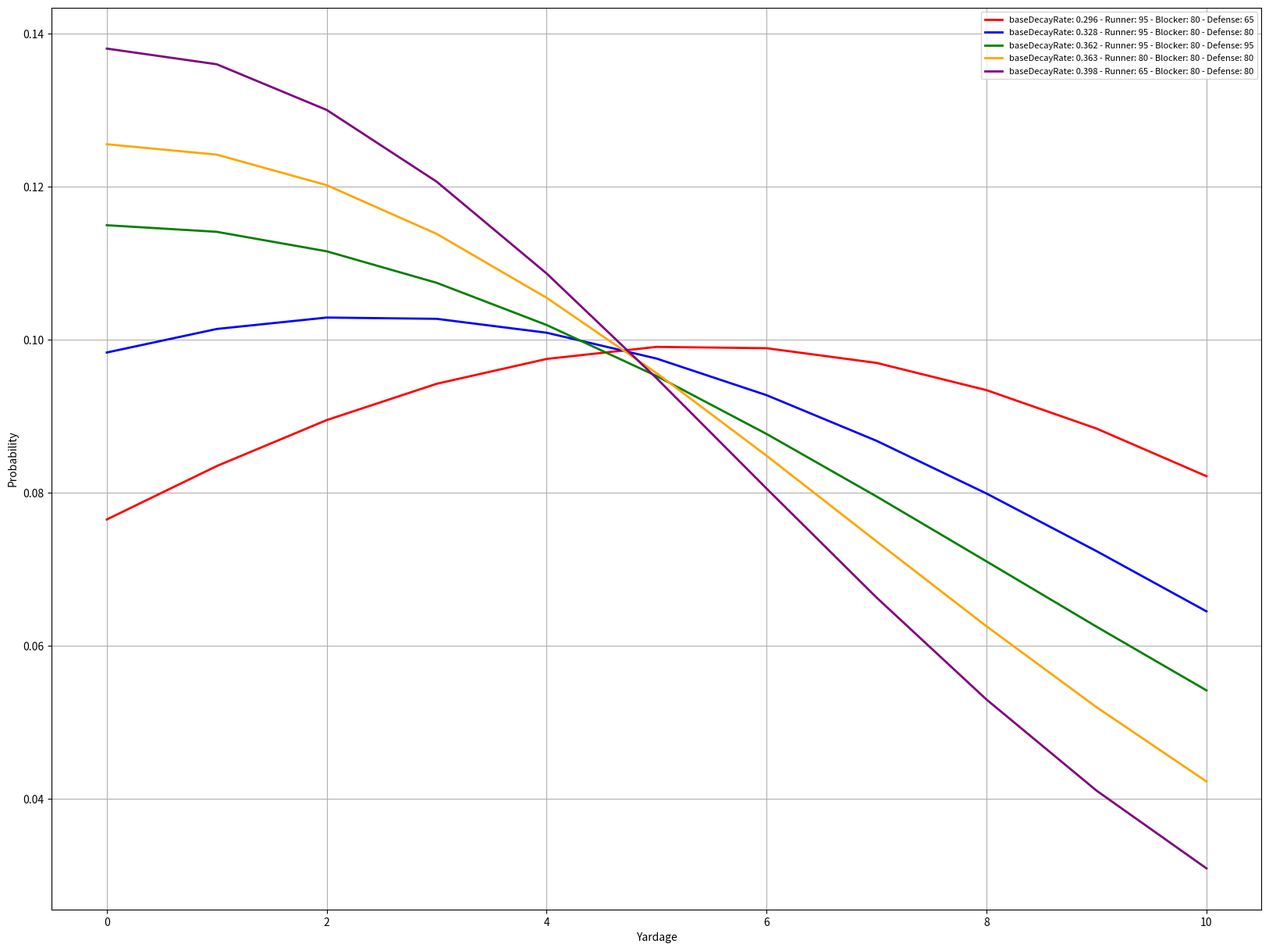

The matplotlib source for this figure:
import numpy as np
import matplotlib.pyplot as plt
from random import randint
import seaborn as sns
import pandas as pd
import statistics


def scaleValue(value, minTarget, maxTarget, minSource, maxSource):
    return round(minTarget + ((value - minSource) / (maxSource - minSource)) * (maxTarget - minTarget))

def CreateBaseCurve(runnerPower, runnerAgility, runnerSpeed, blocker, defense, yardages):

    offenseContribution1 = .6 * ((runnerPower*1.3) + (blocker*.7)/2) / 100
    offenseContribution2 = .6 * runnerAgility / 100
    offenseContribution3 = .6 * runnerSpeed / 100
    defenseContribution = .4 * defense / 100

    # Base decay rate based on contributions
    baseDecayRate = round(0.1 + .8 * (np.exp(defenseContribution) - offenseContribution1),3)

    # Regular run curve (base)
    baseCurve = np.exp(-baseDecayRate * yardages)
    baseCurve /= np.sum(baseCurve)  # Normalize

    return baseCurve, baseDecayRate




#yardages = np.arange(0, 80)

scenarios = [
    {
        "runnerPower": 95,
        "runnerSpeed": 95,
        "runnerAgility": 95,
        "blocker": 80,
        "defense": 65,
        "touchdowns": 0
    },
    {
        "runnerPower": 95,
        "runnerSpeed": 95,
        "runnerAgility": 95,
        "blocker": 80,
        "defense": 80,
        "touchdowns": 0
    },
    {
        "runnerPower": 95,
        "runnerSpeed": 95,
        "runnerAgility": 95,
        "blocker": 80,
        "defense": 95,
        "touchdowns": 0
    },
    {
        "runnerPower": 80,
        "runnerSpeed": 80,
        "runnerAgility": 80,
        "blocker": 80,
        "defense": 80,
        "touchdowns": 0
    },
    {
        "runnerPower": 65,
        "runnerSpeed": 65,
        "runnerAgility": 65,
        "blocker": 80,
        "defense": 80,
        "touchdowns": 0
    },


]

plt.figure(figsize=(20, 15))

colors = ['red', 'blue', 'green', 'orange', 'purple', 'brown', 'pink', 'gray', 'black', 'yellow', 'cyan', 'magenta', 'olive', 'lime', 'teal', 'coral', 'gold', 'navy', 'indigo', 'maroon', 'crimson', 'orchid', 'salmon', 'sienna', 'tan', 'turquoise', 'violet']

totalYardsDict = {}
yardsListDict = {}

for x, scenario in enumerate(scenarios):
    color = colors[x]
    runnerPower = scenario['runnerPower']
    runnerAgility = scenario['runnerAgility']
    runnerSpeed = scenario['runnerSpeed']
    blocker = scenario['blocker']
    defense = scenario['defense']
    #runner = randint(60, 100)
    #blocker = randint(60, 100)
    #defense = randint(60, 100)
    #baseCurve, baseDecayRate = CreateBaseCurve(runner, blocker, defense)
    #plt.plot(yardages, baseCurve, color=color, linestyle="-", linewidth=2, label=f'baseDecayRate: {baseDecayRate} - Runner: {runner} - Blocker: {blocker} - Defense: {defense}')

    #chosenYards = np.random.choice(yardages, p=baseCurve, size=1000)
    #data[f'{runner}-{blocker}-{defense}'] = chosenYards
    totalYards = 0
    yardsList = []
    for a in range(0, 1):
        yardsToEndzone = 80
        gameYards = 0

        stage1Offense = (((((runnerPower*1.4) + (runnerAgility*.6))/2)*1.3) + (blocker*.7))/2
        offenseContribution1 = .9 * stage1Offense / 100
        offenseContribution2 = 1.2 * ((runnerSpeed*1.4) + (runnerAgility*.6)/2) / 100
        defenseContribution = .4 * defense / 100

        stage1DecayRate = round(0.1 + .4 * (np.exp(defenseContribution) - offenseContribution1),3)
        stage2DecayRate = round(0.1 + .1 * (np.exp(defenseContribution) - offenseContribution2),3)
        stage1PeakYards = min(4, max(0, int((stage1Offense - defense) / 3)))

        stage2Yardages = np.arange(0,60)

        stage2Curve = np.exp(-stage2DecayRate * stage2Yardages)
        stage2Curve /= np.sum(stage2Curve)  # Normalize
        #plt.plot(stage2Yardages, stage2Curve, color=color, linestyle="-", linewidth=2, label=f'baseDecayRate: {stage2DecayRate} - Runner: {runnerAgility} - Blocker: {blocker} - Defense: {defense}')
        
        for i in range(0,1):
            yards = 0

            if yardsToEndzone >= 10:
                stage1MaxYards = 10
            else:
                stage1MaxYards = yardsToEndzone+5

            stage1Yardages = np.arange(0,stage1MaxYards+1)

            mean_stage1 = (((runnerPower*.6 + runnerAgility*.4) * 0.8 + blocker * 0.2) - defense) / 5
            mean_stage1 = min(stage1MaxYards+1, max(0, mean_stage1))  # Clamp to range [0, 10]
            relative_strength = ((((runnerPower*.6 + runnerAgility*.4) * 0.8 + blocker)*2) - defense) / 100
            absolute_skill = (((runnerPower*.6 + runnerAgility*.4) * 0.8 + blocker * 0.2) + defense) / 200
            std_dev_stage1 = max(1, (stage1MaxYards+1 - 0) / 4 * (1 + relative_strength) * absolute_skill)

            # Create a bell curve (Gaussian distribution)
            stage1Curve = np.exp(-((stage1Yardages - mean_stage1) ** 2) / (2 * std_dev_stage1 ** 2))
            stage1Curve /= np.sum(stage1Curve)  # Normalize to ensure it sums to 1

            plt.plot(stage1Yardages, stage1Curve, color=color, linestyle="-", linewidth=2, label=f'baseDecayRate: {stage1DecayRate} - Runner: {runnerAgility} - Blocker: {blocker} - Defense: {defense}')
            #stage1Curve = np.exp(-stage1DecayRate * stage1Yardages)
            #if stage1PeakYards > 0:
            #    stage1Curve[stage1PeakYards] *= 2
            #stage1Curve /= np.sum(stage1Curve)  # Normalize

            
            stage1YardsGained = np.random.choice(stage1Yardages, p=stage1Curve)
            
            yards += stage1YardsGained

            if yards >= yardsToEndzone or stage1YardsGained < stage1MaxYards * .5:
                gameYards += yards
                yardsToEndzone -= yards
                if yardsToEndzone <= 0:
                    scenario['touchdowns'] += 1
                    yardsToEndzone = 80
                continue

            yardsToEndzone -= yards

            if yardsToEndzone >= 10:
                stage2MaxYards = 10
            else:
                stage2MaxYards = yardsToEndzone+5

            stage2Yardages = np.arange(0,stage2MaxYards+1)

            stage2Curve = np.exp(-stage2DecayRate * stage2Yardages)
            stage2Curve /= np.sum(stage2Curve)  # Normalize
            #plt.plot(stage2Yardages, stage2Curve, color=color, linestyle="-", linewidth=2, label=f'baseDecayRate: {stage2DecayRate} - Runner: {runnerAgility} - Blocker: {blocker} - Defense: {defense}')
        

            stage2YardsGained = np.random.choice(stage2Yardages, p=stage2Curve)
            yards += stage2YardsGained

            gameYards += yards
            yardsToEndzone -= yards
            if yardsToEndzone <= 0:
                scenario['touchdowns'] += 1
                yardsToEndzone = 80



        yardsList.append(gameYards)
        totalYards += gameYards

    
    totalYardsDict[f'scenerio{x}'] = totalYards
    yardsListDict[f'scenerio{x}'] = yardsList

df1 = pd.DataFrame(totalYardsDict, index=[0])
df2 = pd.DataFrame(yardsListDict)
#sns.barplot(data=df1)
#sns.violinplot(data=df2)





plt.xlabel('Yardage')
plt.ylabel('Probability')
plt.legend(loc='upper right', fontsize=8)

plt.grid()
plt.show()
